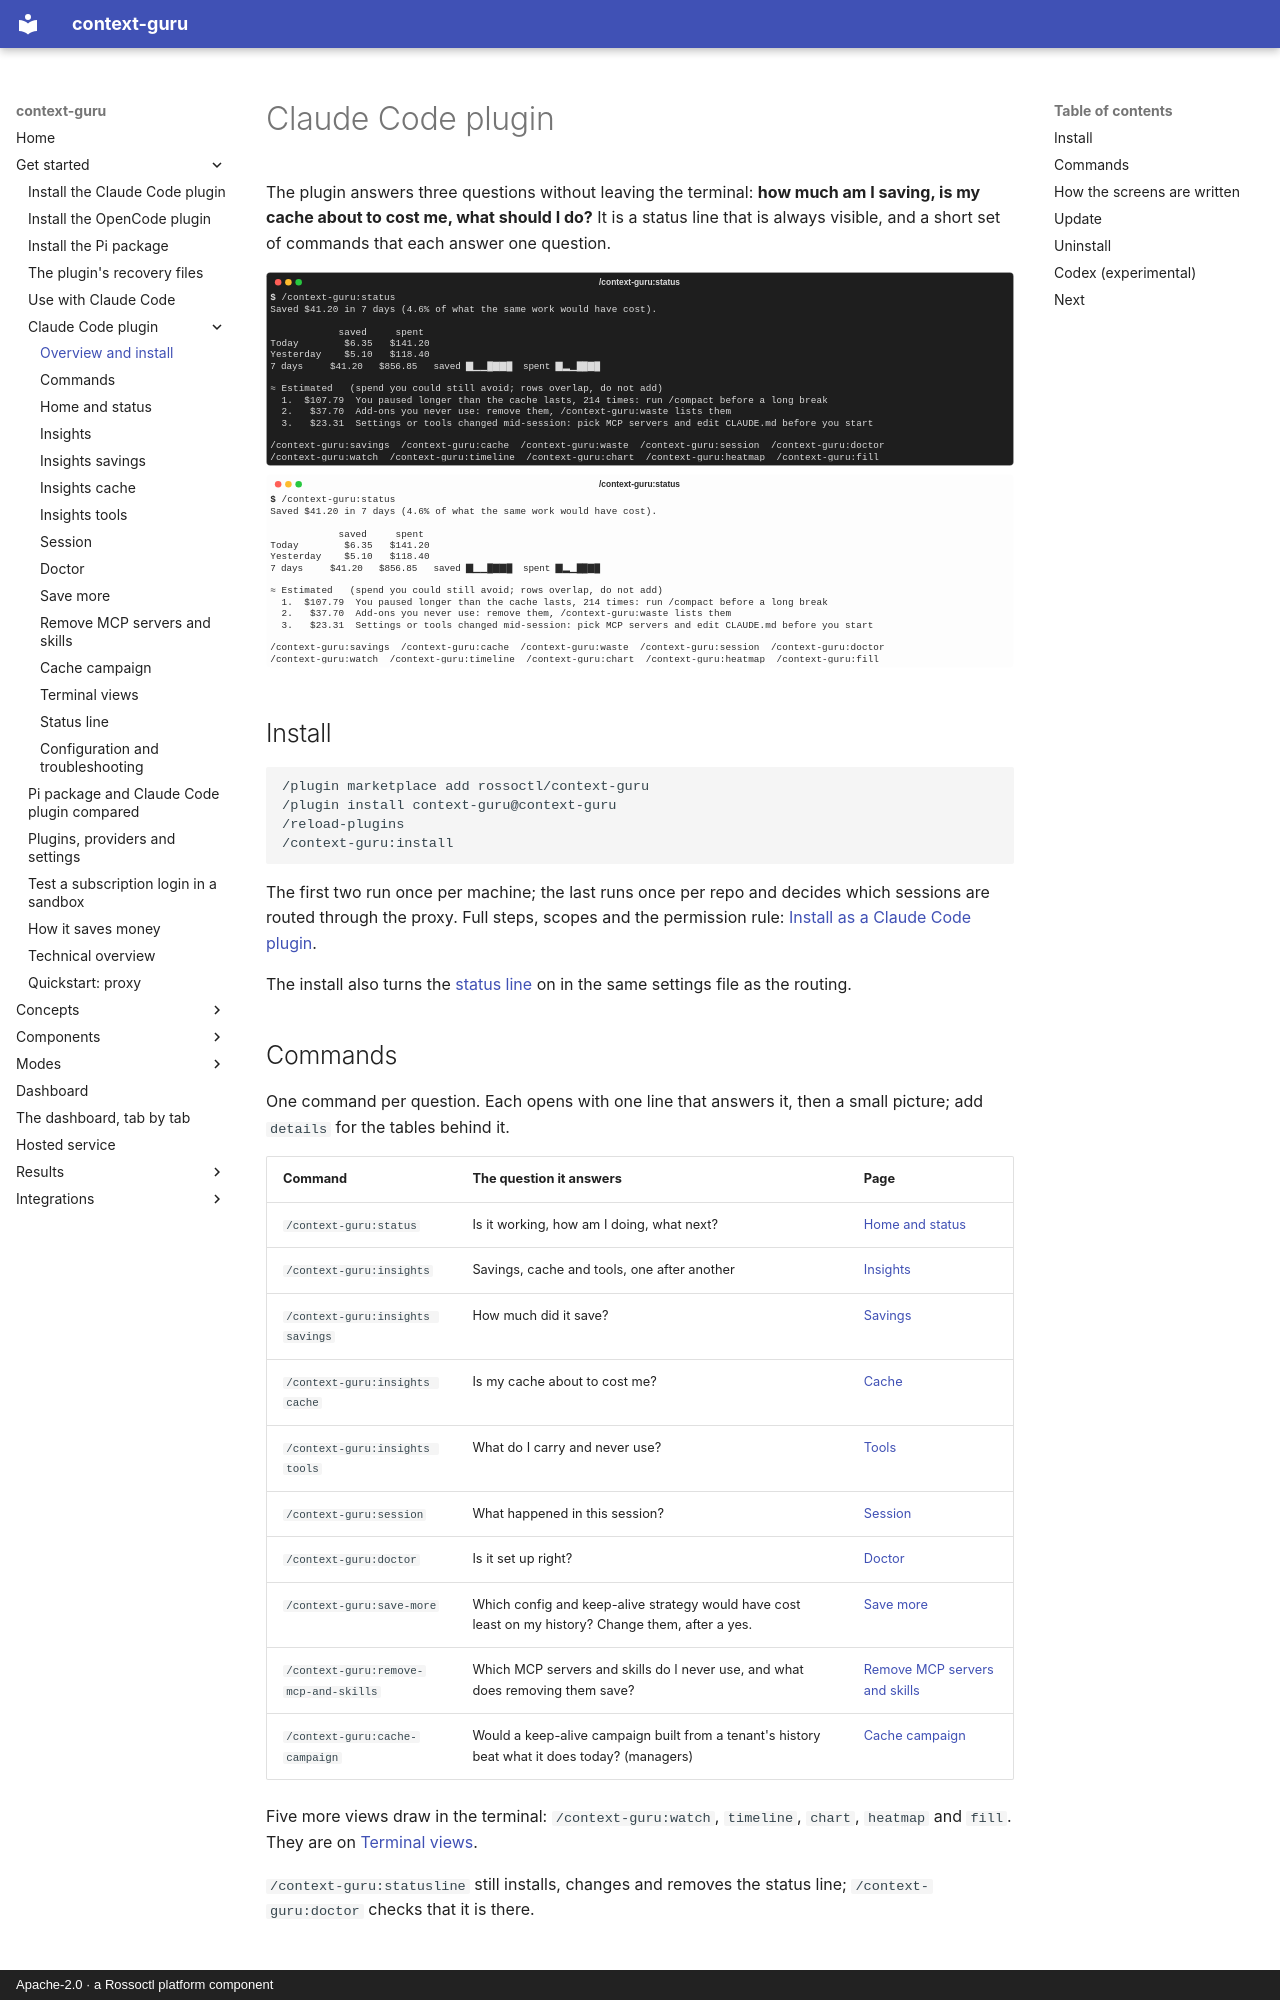

repository: rossoctl/context-guru · page: plugin/index.html · generator: mkdocs · copyright: Apache-2.0 · a Rossoctl platform component

# Claude Code plugin

The plugin answers three questions without leaving the terminal: **how much am I saving, is my cache about to cost me, what should I do?** It is a status line that is always visible, and a short set of commands that each answer one question.

![The home screen](img/status-dark.svg#only-dark)
![The home screen](img/status-light.svg#only-light)

## Install

```
/plugin marketplace add rossoctl/context-guru
/plugin install context-guru@context-guru
/reload-plugins
/context-guru:install
```

The first two run once per machine; the last runs once per repo and decides which sessions are routed through the proxy. Full steps, scopes and the permission rule: [Install as a Claude Code plugin](../how-to/install-plugin.md).

The install also turns the [status line](statusline.md) on in the same settings file as the routing.

## Commands

One command per question. Each opens with one line that answers it, then a small picture; add `details` for the tables behind it.

| Command | The question it answers | Page |
|---|---|---|
| `/context-guru:status` | Is it working, how am I doing, what next? | [Home and status](status.md) |
| `/context-guru:insights` | Savings, cache and tools, one after another | [Insights](insights.md) |
| `/context-guru:insights savings` | How much did it save? | [Savings](savings.md) |
| `/context-guru:insights cache` | Is my cache about to cost me? | [Cache](cache.md) |
| `/context-guru:insights tools` | What do I carry and never use? | [Tools](waste.md) |
| `/context-guru:session` | What happened in this session? | [Session](session.md) |
| `/context-guru:doctor` | Is it set up right? | [Doctor](doctor.md) |
| `/context-guru:save-more` | Which config and keep-alive strategy would have cost least on my history? Change them, after a yes. | [Save more](save-more.md) |
| `/context-guru:remove-mcp-and-skills` | Which MCP servers and skills do I never use, and what does removing them save? | [Remove MCP servers and skills](remove-mcp-and-skills.md) |
| `/context-guru:cache-campaign` | Would a keep-alive campaign built from a tenant's history beat what it does today? (managers) | [Cache campaign](cache-campaign.md) |

Five more views draw in the terminal: `/context-guru:watch`, `timeline`, `chart`, `heatmap` and `fill`. They are on [Terminal views](terminal-views.md).

`/context-guru:statusline` still installs, changes and removes the status line; `/context-guru:doctor` checks that it is there.
